Run: headless pygame with SDL's dummy video driver; simulated clock (each Clock.tick advances the game by its frame time, no real sleeping); random seed 0; keys injected as events and as key.get_pressed() state; no mouse input.
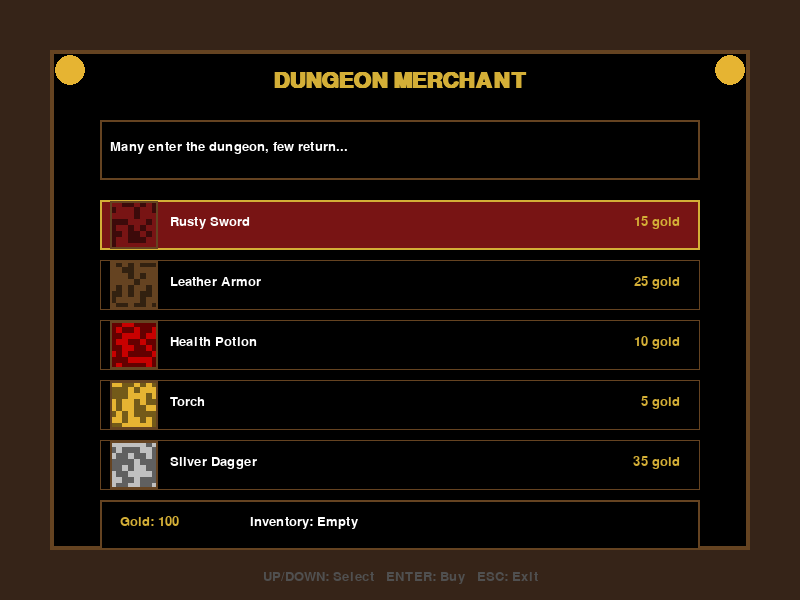
Frame 1 of 4 · flips 1–60 · no input
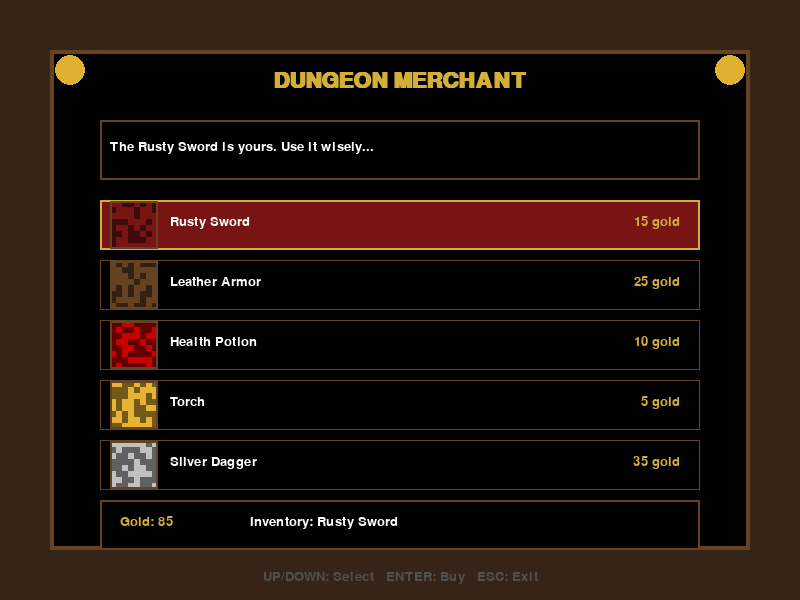
Frame 2 of 4 · flips 61–180 · tapped SPACE, RETURN · held RIGHT (→), D
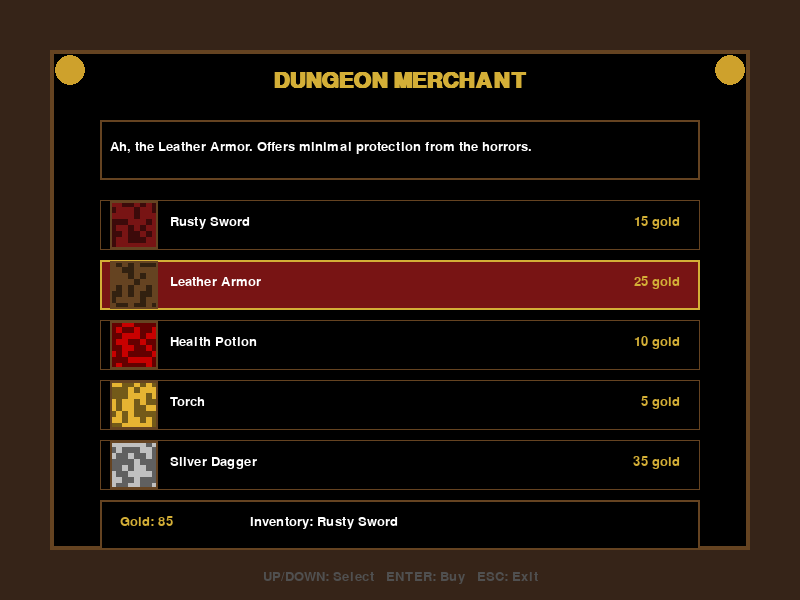
Frame 3 of 4 · flips 181–300 · held DOWN (↓), S
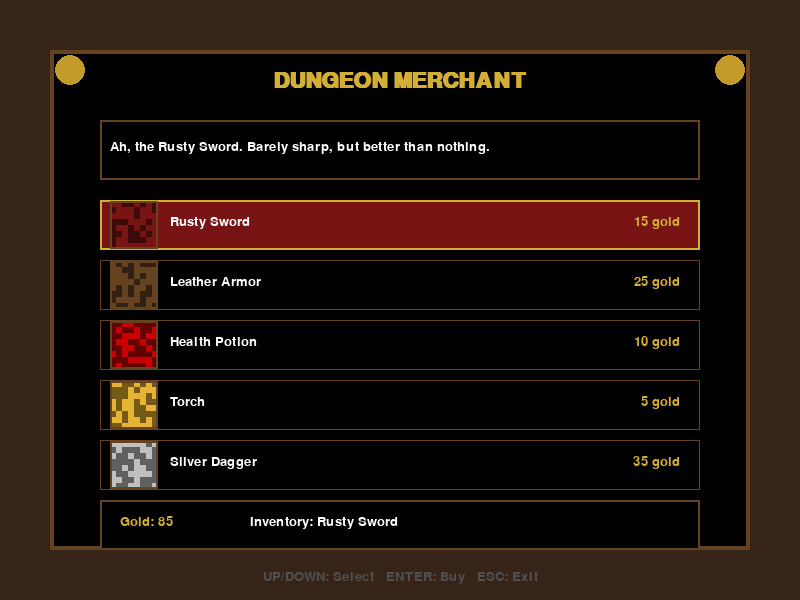
Frame 4 of 4 · flips 301–420 · held LEFT (←), A, UP (↑), W

The pygame program that drew these frames:

import pygame
import sys
import random

# Initialize pygame
pygame.init()

# Screen dimensions
WIDTH, HEIGHT = 800, 600
screen = pygame.display.set_mode((WIDTH, HEIGHT))
pygame.display.set_caption("Medieval Dungeon Shop")

# Colors
DARK_BROWN = (54, 36, 24)
LIGHT_BROWN = (101, 67, 33)
GRAY = (80, 80, 80)
DARK_RED = (120, 20, 20)
GOLD = (212, 175, 55)
BLACK = (0, 0, 0)
WHITE = (255, 255, 255)
TORCH_YELLOW = (230, 180, 50)

# Fonts
pixel_font = pygame.font.SysFont("monospace", 20)
title_font = pygame.font.SysFont("monospace", 32)
title_font.set_bold(True)

# Shop items
items = [
    {"name": "Rusty Sword", "price": 15, "description": "Barely sharp, but better than nothing."},
    {"name": "Leather Armor", "price": 25, "description": "Offers minimal protection from the horrors."},
    {"name": "Health Potion", "price": 10, "description": "Heals wounds, tastes terrible."},
    {"name": "Torch", "price": 5, "description": "Keeps the darkness at bay... for a while."},
    {"name": "Silver Dagger", "price": 35, "description": "Effective against the undead."},
    {"name": "Scroll of Escape", "price": 50, "description": "Your last hope when all else fails."}
]

# Player info
player_gold = 100
player_inventory = []
selected_item = 0

# Torch flicker effect
torch_intensity = 100
torch_direction = -1

# Create pixelated item icons (simulated)
def create_pixelated_icon(color):
    icon = pygame.Surface((48, 48))
    icon.fill(BLACK)
    
    # Create a pixelated pattern
    pixel_size = 6
    for y in range(0, 48, pixel_size):
        for x in range(0, 48, pixel_size):
            if random.random() > 0.5:
                pygame.draw.rect(icon, color, (x, y, pixel_size, pixel_size))
            else:
                pygame.draw.rect(icon, (color[0]//2, color[1]//2, color[2]//2), (x, y, pixel_size, pixel_size))
    
    # Add border
    pygame.draw.rect(icon, LIGHT_BROWN, (0, 0, 48, 48), 2)
    return icon

# Generate item icons
item_icons = [
    create_pixelated_icon(DARK_RED),  # Rusty Sword
    create_pixelated_icon(LIGHT_BROWN),  # Leather Armor
    create_pixelated_icon((200, 0, 0)),  # Health Potion
    create_pixelated_icon(TORCH_YELLOW),  # Torch
    create_pixelated_icon((192, 192, 192)),  # Silver Dagger
    create_pixelated_icon((100, 100, 255))  # Scroll of Escape
]

# Shopkeeper dialogue
shopkeeper_dialogues = [
    "Welcome to my humble shop, traveler...",
    "Don't touch anything unless you're buying it!",
    "The dungeon grows more dangerous by the day...",
    "I don't offer refunds. Ever.",
    "Many enter the dungeon, few return...",
    "These items might save your life, if you're lucky."
]
current_dialogue = random.choice(shopkeeper_dialogues)
dialogue_timer = 0

# Main game loop
clock = pygame.time.Clock()
running = True

while running:
    # Handle events
    for event in pygame.event.get():
        if event.type == pygame.QUIT:
            running = False
        elif event.type == pygame.KEYDOWN:
            if event.key == pygame.K_ESCAPE:
                running = False
            elif event.key == pygame.K_UP:
                selected_item = (selected_item - 1) % len(items)
                current_dialogue = f"Ah, the {items[selected_item]['name']}. {items[selected_item]['description']}"
                dialogue_timer = 0
            elif event.key == pygame.K_DOWN:
                selected_item = (selected_item + 1) % len(items)
                current_dialogue = f"Ah, the {items[selected_item]['name']}. {items[selected_item]['description']}"
                dialogue_timer = 0
            elif event.key == pygame.K_RETURN:
                # Buy item
                if player_gold >= items[selected_item]['price']:
                    player_gold -= items[selected_item]['price']
                    player_inventory.append(items[selected_item]['name'])
                    current_dialogue = f"The {items[selected_item]['name']} is yours. Use it wisely..."
                else:
                    current_dialogue = "You don't have enough gold, beggar!"
                dialogue_timer = 0
    
    # Update torch flicker
    torch_intensity += torch_direction * random.uniform(0.5, 1.5)
    if torch_intensity < 70:
        torch_intensity = 70
        torch_direction = 1
    elif torch_intensity > 100:
        torch_intensity = 100
        torch_direction = -1
    
    # Update dialogue
    dialogue_timer += 1
    if dialogue_timer > 300:  # Change dialogue every ~5 seconds
        dialogue_timer = 0
        current_dialogue = random.choice(shopkeeper_dialogues)
    
    # Draw background
    screen.fill(DARK_BROWN)
    
    # Draw shop frame (pixelated style)
    pygame.draw.rect(screen, BLACK, (50, 50, WIDTH-100, HEIGHT-100))
    pygame.draw.rect(screen, LIGHT_BROWN, (50, 50, WIDTH-100, HEIGHT-100), 4)
    
    # Draw flickering torch effect in corners
    torch_color = (min(255, int(TORCH_YELLOW[0] * torch_intensity/100)),
                  min(255, int(TORCH_YELLOW[1] * torch_intensity/100)),
                  min(255, int(TORCH_YELLOW[2] * torch_intensity/100)))
    
    pygame.draw.circle(screen, torch_color, (70, 70), 15)
    pygame.draw.circle(screen, torch_color, (WIDTH-70, 70), 15)
    
    # Draw shop title
    title = title_font.render("DUNGEON MERCHANT", True, GOLD)
    screen.blit(title, (WIDTH//2 - title.get_width()//2, 70))
    
    # Draw shopkeeper dialogue
    dialogue_box = pygame.Rect(100, 120, WIDTH-200, 60)
    pygame.draw.rect(screen, BLACK, dialogue_box)
    pygame.draw.rect(screen, LIGHT_BROWN, dialogue_box, 2)
    
    dialogue_text = pixel_font.render(current_dialogue, True, WHITE)
    screen.blit(dialogue_text, (dialogue_box.x + 10, dialogue_box.y + 20))
    
    # Draw items
    item_start_y = 200
    for i, item in enumerate(items):
        item_rect = pygame.Rect(100, item_start_y + i*60, WIDTH-200, 50)
        
        # Highlight selected item
        if i == selected_item:
            pygame.draw.rect(screen, DARK_RED, item_rect)
            pygame.draw.rect(screen, GOLD, item_rect, 2)
        else:
            pygame.draw.rect(screen, BLACK, item_rect)
            pygame.draw.rect(screen, LIGHT_BROWN, item_rect, 1)
        
        # Draw item icon
        screen.blit(item_icons[i], (item_rect.x + 10, item_rect.y + 1))
        
        # Draw item name and price
        name_text = pixel_font.render(item['name'], True, WHITE)
        price_text = pixel_font.render(f"{item['price']} gold", True, GOLD)
        
        screen.blit(name_text, (item_rect.x + 70, item_rect.y + 15))
        screen.blit(price_text, (item_rect.right - price_text.get_width() - 20, item_rect.y + 15))
    
    # Draw player info
    pygame.draw.rect(screen, BLACK, (100, HEIGHT-100, WIDTH-200, 50))
    pygame.draw.rect(screen, LIGHT_BROWN, (100, HEIGHT-100, WIDTH-200, 50), 2)
    
    gold_text = pixel_font.render(f"Gold: {player_gold}", True, GOLD)
    inventory_text = pixel_font.render(f"Inventory: {', '.join(player_inventory) if player_inventory else 'Empty'}", True, WHITE)
    
    screen.blit(gold_text, (120, HEIGHT-85))
    screen.blit(inventory_text, (250, HEIGHT-85))
    
    # Draw controls hint
    controls_text = pixel_font.render("UP/DOWN: Select   ENTER: Buy   ESC: Exit", True, GRAY)
    screen.blit(controls_text, (WIDTH//2 - controls_text.get_width()//2, HEIGHT-30))
    
    # Update display
    pygame.display.flip()
    clock.tick(60)

pygame.quit()
sys.exit()
